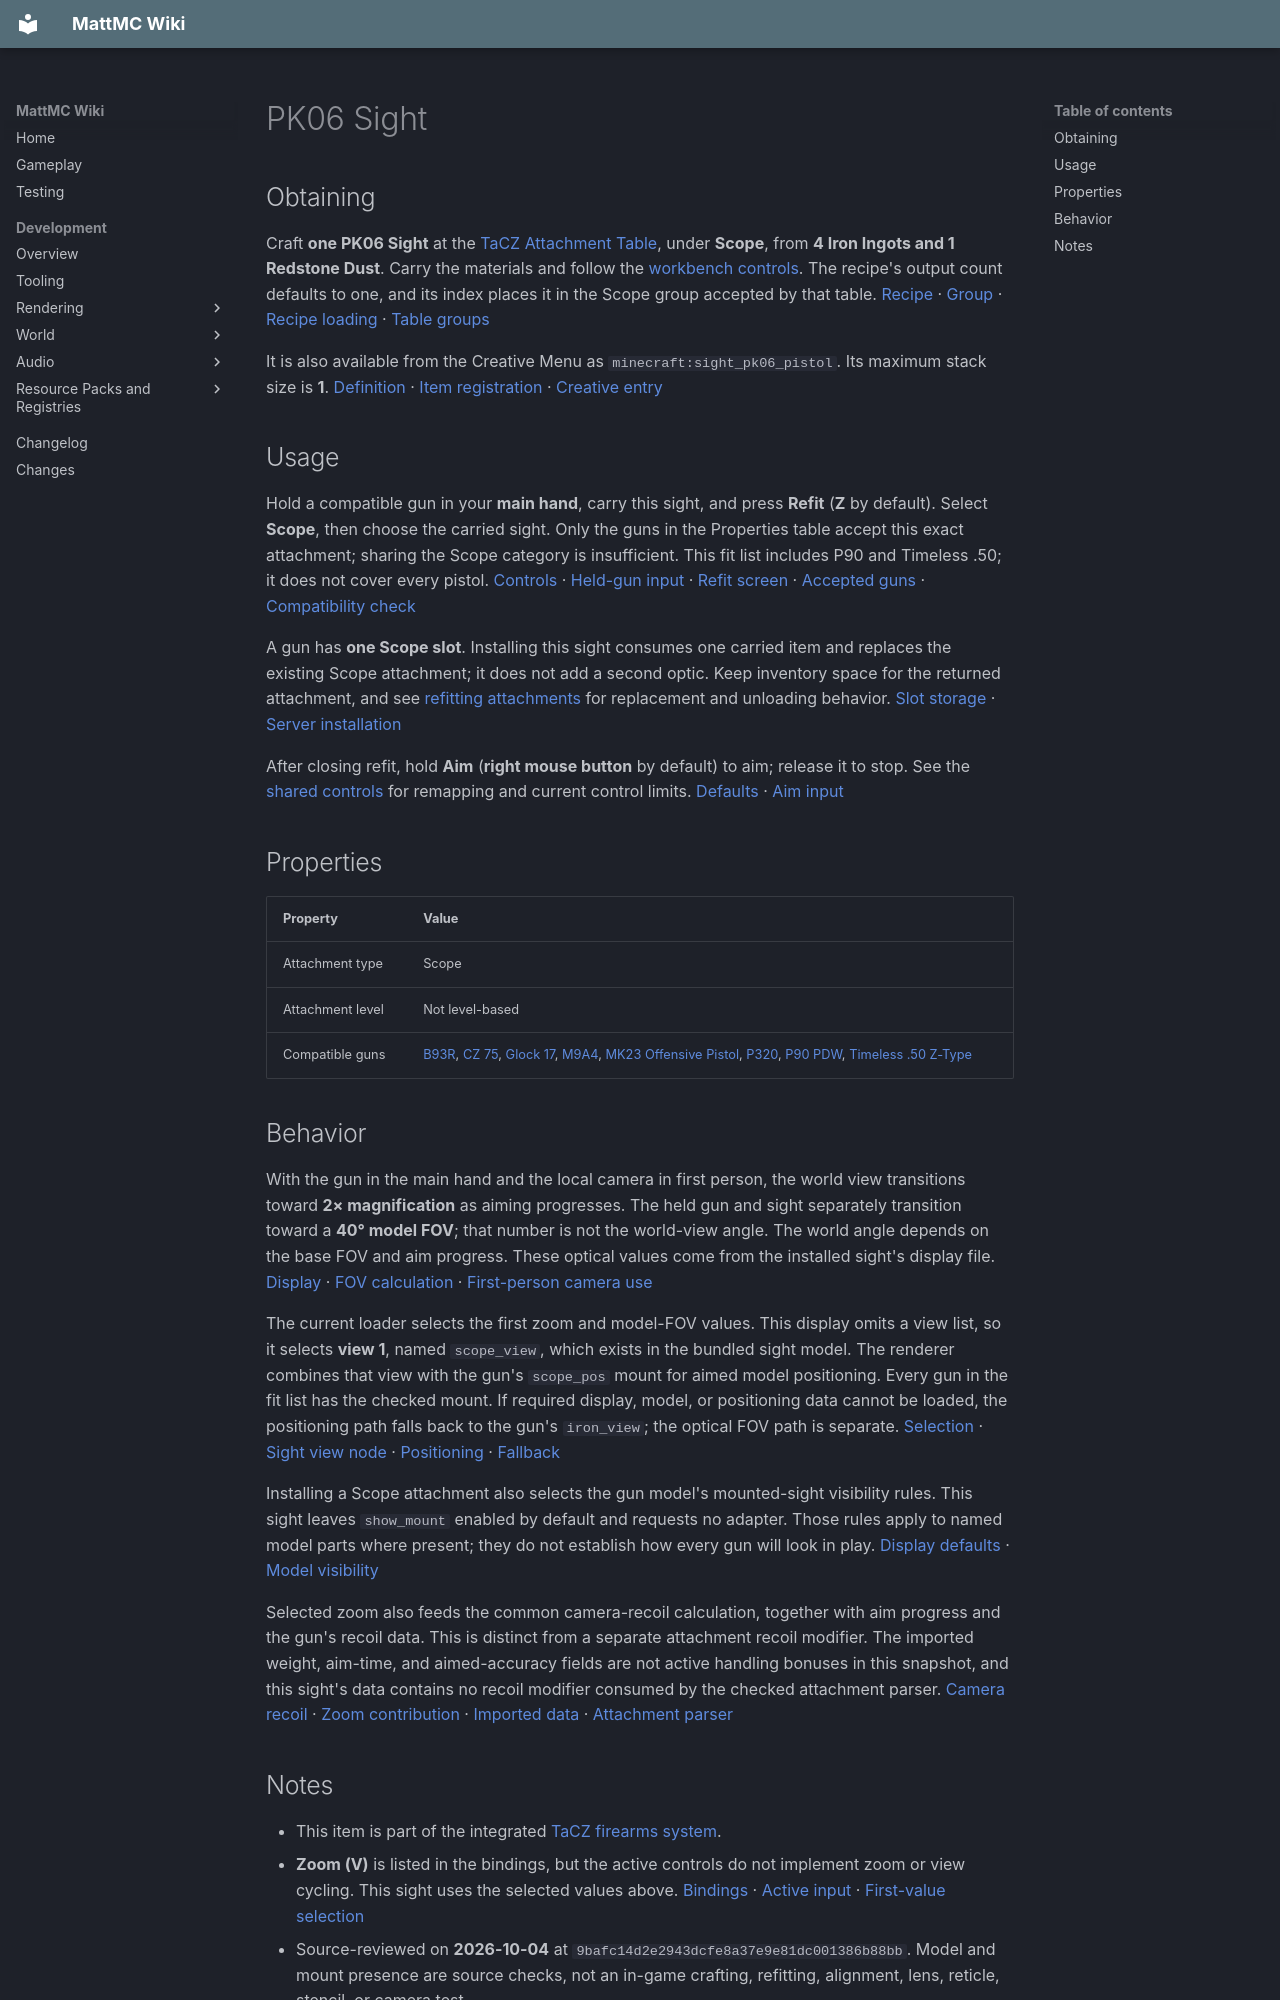

repository: HungLo2020/MattMC · page: gameplay/items/PK06Sight/index.html · generator: mkdocs

# PK06 Sight

## Obtaining

Craft **one PK06 Sight** at the [TaCZ Attachment Table](../blocks/TaCZWorkbenches.md#attachment-table), under **Scope**, from **4 Iron Ingots and 1 Redstone Dust**. Carry the materials and follow the [workbench controls](../blocks/TaCZWorkbenches.md#using-a-workbench). The recipe's output count defaults to one, and its index places it in the Scope group accepted by that table. [Recipe][recipe] · [Group][index] · [Recipe loading][recipe-loading] · [Table groups][workbench-groups]

It is also available from the Creative Menu as `minecraft:sight_pk06_pistol`. Its maximum stack size is **1**. [Definition][registration] · [Item registration][registered-items] · [Creative entry][creative]

## Usage

Hold a compatible gun in your **main hand**, carry this sight, and press **Refit** (**Z** by default). Select **Scope**, then choose the carried sight. Only the guns in the Properties table accept this exact attachment; sharing the Scope category is insufficient. This fit list includes P90 and Timeless .50; it does not cover every pistol. [Controls][keys] · [Held-gun input][input] · [Refit screen][refit-screen] · [Accepted guns][fit] · [Compatibility check][fit-check]

A gun has **one Scope slot**. Installing this sight consumes one carried item and replaces the existing Scope attachment; it does not add a second optic. Keep inventory space for the returned attachment, and see [refitting attachments](../mechanics/TaCZFirearms.md#refitting-attachments) for replacement and unloading behavior. [Slot storage][storage] · [Server installation][refit-server]

After closing refit, hold **Aim** (**right mouse button** by default) to aim; release it to stop. See the [shared controls](../mechanics/TaCZFirearms.md#controls) for remapping and current control limits. [Defaults][keys] · [Aim input][input]

## Properties

| Property | Value |
| --- | --- |
| Attachment type | Scope |
| Attachment level | Not level-based |
| Compatible guns | [B93R](B93R.md), [CZ 75](CZ75.md), [Glock 17](Glock17.md), [M9A4](M9A4.md), [MK23 Offensive Pistol](MK23OffensivePistol.md), [P320](P320.md), [P90 PDW](P90PDW.md), [Timeless .50 Z-Type](Timeless50ZType.md) |

## Behavior

With the gun in the main hand and the local camera in first person, the world view transitions toward **2× magnification** as aiming progresses. The held gun and sight separately transition toward a **40° model FOV**; that number is not the world-view angle. The world angle depends on the base FOV and aim progress. These optical values come from the installed sight's display file. [Display][display] · [FOV calculation][loader] · [First-person camera use][fov]

The current loader selects the first zoom and model-FOV values. This display omits a view list, so it selects **view 1**, named `scope_view`, which exists in the bundled sight model. The renderer combines that view with the gun's `scope_pos` mount for aimed model positioning. Every gun in the fit list has the checked mount. If required display, model, or positioning data cannot be loaded, the positioning path falls back to the gun's `iron_view`; the optical FOV path is separate. [Selection][selection] · [Sight view node][view-node] · [Positioning][view-position] · [Fallback][aim-fallback]

Installing a Scope attachment also selects the gun model's mounted-sight visibility rules. This sight leaves `show_mount` enabled by default and requests no adapter. Those rules apply to named model parts where present; they do not establish how every gun will look in play. [Display defaults][loader] · [Model visibility][model-visibility]

Selected zoom also feeds the common camera-recoil calculation, together with aim progress and the gun's recoil data. This is distinct from a separate attachment recoil modifier. The imported weight, aim-time, and aimed-accuracy fields are not active handling bonuses in this snapshot, and this sight's data contains no recoil modifier consumed by the checked attachment parser. [Camera recoil][camera-recoil] · [Zoom contribution][recoil-zoom] · [Imported data][imported-data] · [Attachment parser][attachment-parser]
